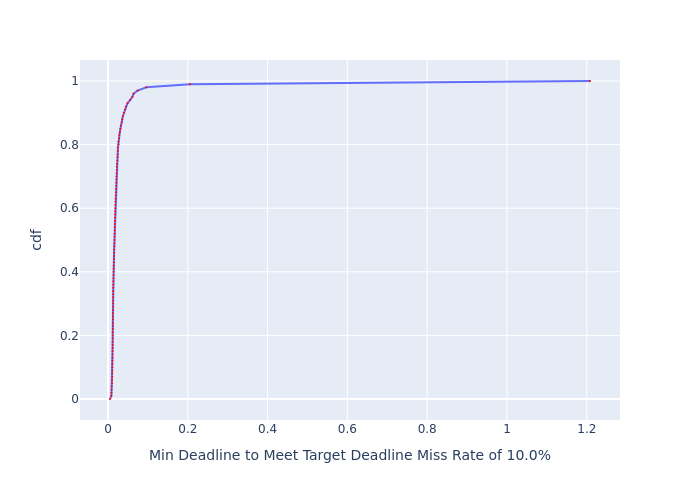

Data behind this chart, as committed beside it:
, cdf, Min Deadline to Meet Target Deadline Mis…
0, 0.0, 0.005017
1, 0.01, 0.008421
2, 0.02, 0.008712
3, 0.03, 0.008996
4, 0.04, 0.009571
5, 0.05, 0.01012
6, 0.06, 0.01041
7, 0.07, 0.01071
8, 0.08, 0.01071
9, 0.09, 0.01071
10, 0.1, 0.01099
11, 0.11, 0.01099
12, 0.12, 0.01099
13, 0.13, 0.01128
14, 0.14, 0.01128
15, 0.15, 0.01128
16, 0.16, 0.01155
17, 0.17, 0.01155
18, 0.18, 0.01155
19, 0.19, 0.01183
20, 0.2, 0.01183
21, 0.21, 0.01183
22, 0.22, 0.01212
23, 0.23, 0.01212
24, 0.24, 0.01212
25, 0.25, 0.01241
26, 0.26, 0.01241
27, 0.27, 0.01241
28, 0.28, 0.01269
29, 0.29, 0.01269
30, 0.3, 0.01269
31, 0.31, 0.01297
32, 0.32, 0.01297
33, 0.33, 0.01297
34, 0.34, 0.01297
35, 0.35, 0.01326
36, 0.36, 0.01355
37, 0.37, 0.01355
38, 0.38, 0.01383
39, 0.39, 0.01383
40, 0.4, 0.01411
41, 0.41, 0.01411
42, 0.42, 0.01439
43, 0.43, 0.01468
44, 0.44, 0.01495
45, 0.45, 0.01525
46, 0.46, 0.01525
47, 0.47, 0.01553
48, 0.48, 0.01581
49, 0.49, 0.01581
50, 0.5, 0.0161
51, 0.51, 0.01639
52, 0.52, 0.01639
53, 0.53, 0.01666
54, 0.54, 0.01696
55, 0.55, 0.01696
56, 0.56, 0.01723
57, 0.57, 0.01751
58, 0.58, 0.01779
59, 0.59, 0.01808
... 41 more rows
